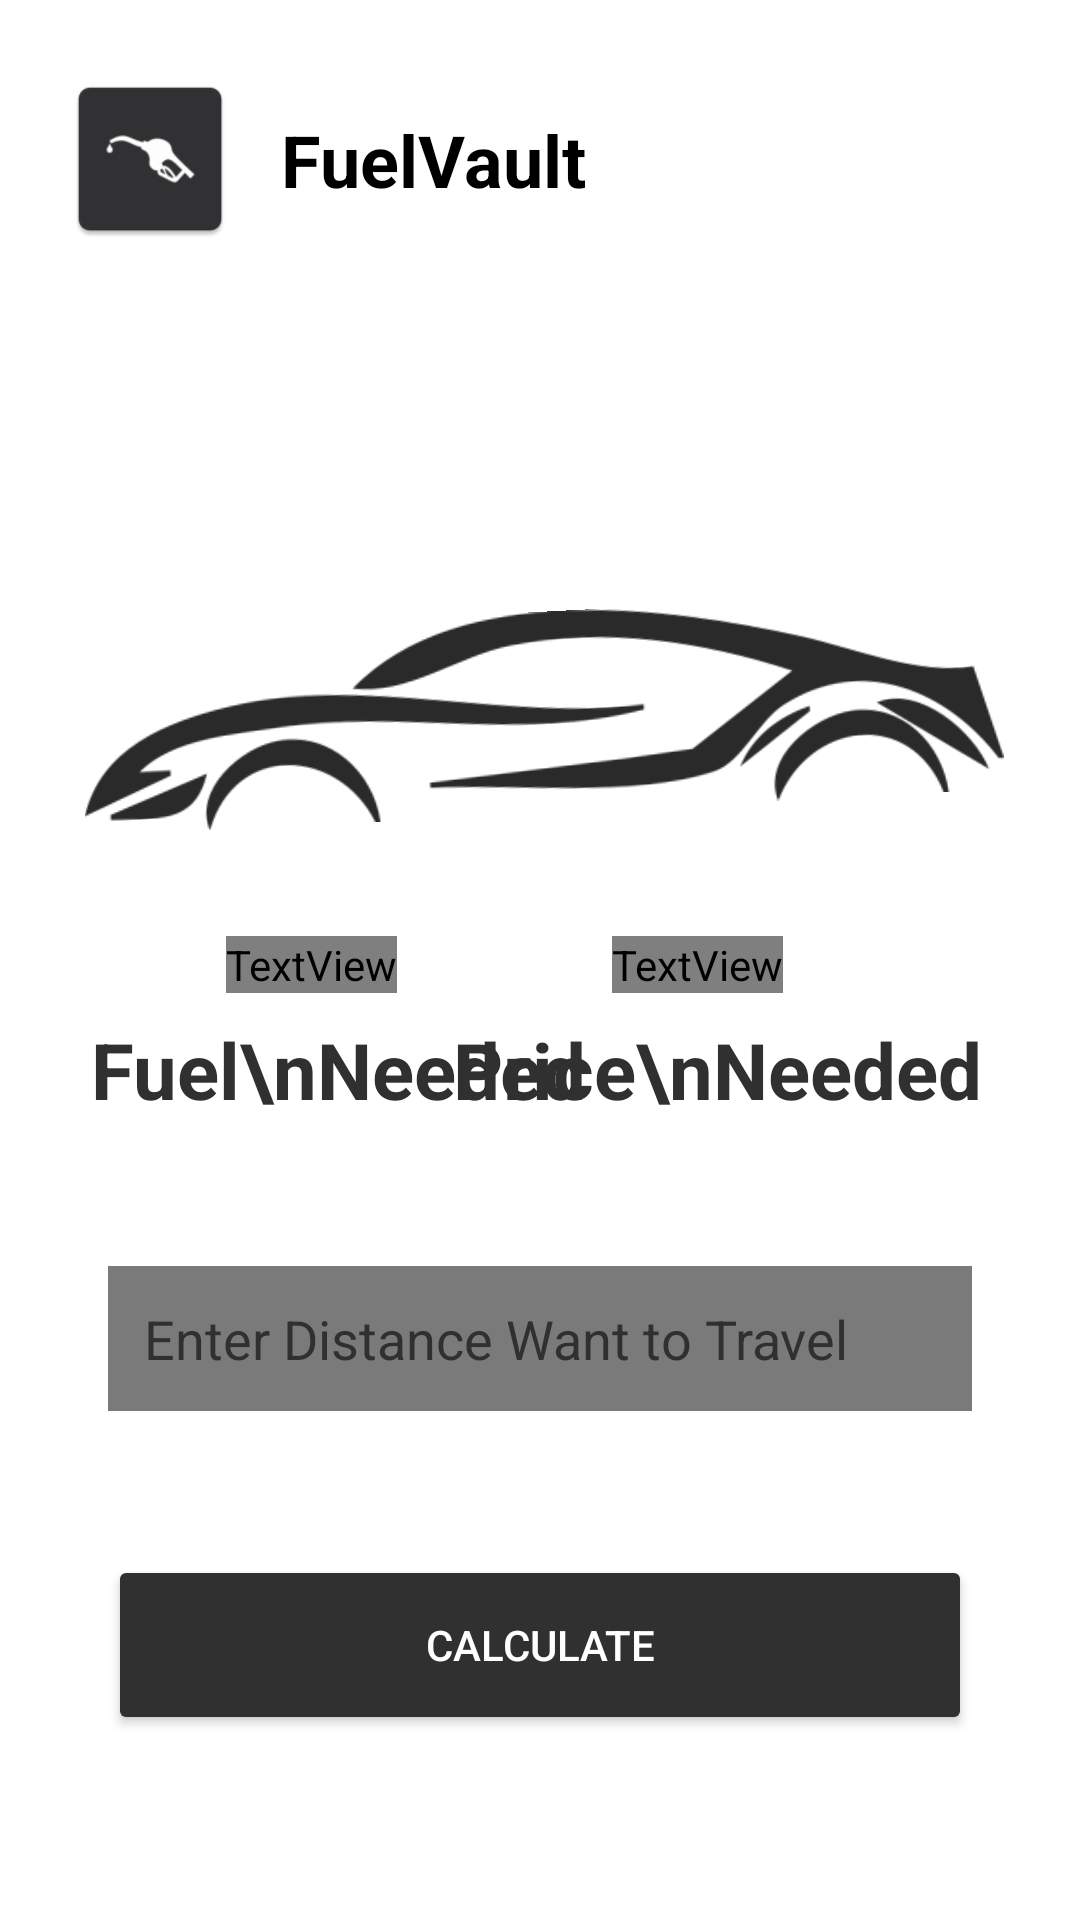

Produce the Android XML layout that renders to this screen, including the resource entries it uses.
<!-- AndroidManifest.xml: application theme Theme.Fuelvault -->
<!-- res/layout/fragment_distance_calculator.xml -->
<?xml version="1.0" encoding="utf-8"?>
<androidx.constraintlayout.widget.ConstraintLayout xmlns:android="http://schemas.android.com/apk/res/android"
    xmlns:app="http://schemas.android.com/apk/res-auto"
    xmlns:tools="http://schemas.android.com/tools"
    android:layout_width="match_parent"
    android:layout_height="match_parent"
    android:background="@color/white">

    <TextView
        android:id="@+id/subtitle2"
        android:layout_width="wrap_content"
        android:layout_height="wrap_content"
        android:layout_marginTop="8dp"
        android:text="Fuel\nNeeded"
        android:textAlignment="center"

        android:textColor="@color/button"
        android:textSize="26dp"
        android:textStyle="bold"
        app:layout_constraintEnd_toEndOf="parent"
        app:layout_constraintHorizontal_bias="0.154"
        app:layout_constraintStart_toStartOf="parent"
        app:layout_constraintTop_toBottomOf="@id/mileage" />

    <TextView
        android:id="@+id/price"
        android:layout_width="wrap_content"
        android:layout_height="wrap_content"
        android:layout_marginTop="312dp"
        android:fontFamily="@font/poppins"
        android:text="₹0.0"
        android:textColor="@color/black"
        android:textSize="28sp"
        android:textStyle="bold"
        app:layout_constraintEnd_toEndOf="@+id/subtitle"
        app:layout_constraintHorizontal_bias="0.444"
        app:layout_constraintStart_toStartOf="@+id/subtitle"
        app:layout_constraintTop_toTopOf="parent" />

    <TextView
        android:id="@+id/title"
        android:layout_width="wrap_content"
        android:layout_height="wrap_content"
        android:text="FuelVault"
        android:textColor="@color/black"
        android:textSize="24sp"
        android:textStyle="bold"
        app:layout_constraintBottom_toBottomOf="@+id/imageView"
        app:layout_constraintEnd_toEndOf="parent"
        app:layout_constraintHorizontal_bias="0.076"
        app:layout_constraintStart_toEndOf="@+id/imageView"
        app:layout_constraintTop_toTopOf="@+id/imageView" />

    

    

    

    


    <TextView
        android:id="@+id/subtitle"
        android:layout_width="wrap_content"
        android:layout_height="wrap_content"
        android:layout_marginTop="8dp"
        android:text="Price\nNeeded"
        android:textAlignment="center"
        android:textColor="@color/button"
        android:textSize="26dp"
        android:textStyle="bold"
        app:layout_constraintEnd_toEndOf="parent"
        app:layout_constraintHorizontal_bias="0.822"
        app:layout_constraintStart_toStartOf="parent"
        app:layout_constraintTop_toBottomOf="@id/mileage" />

    <TextView
        android:id="@+id/mileage"
        android:layout_width="wrap_content"
        android:layout_height="wrap_content"
        android:layout_marginTop="312dp"
        android:fontFamily="@font/poppins"
        android:text="0.0 L"
        android:textColor="@color/black"
        android:textSize="28sp"
        android:textStyle="bold"
        app:layout_constraintEnd_toEndOf="@+id/subtitle2"
        app:layout_constraintHorizontal_bias="0.419"
        app:layout_constraintStart_toStartOf="@+id/subtitle2"
        app:layout_constraintTop_toTopOf="parent" />

    <EditText
        android:id="@+id/distance_input"
        android:layout_width="0dp"
        android:layout_height="wrap_content"
        android:layout_marginTop="48dp"
        android:background="@color/distance"
        android:hint="Enter Distance Want to Travel"
        android:padding="12dp"
        android:textColorHint="@color/button"
        app:layout_constraintEnd_toEndOf="parent"
        app:layout_constraintStart_toStartOf="parent"
        app:layout_constraintTop_toBottomOf="@id/subtitle"
        app:layout_constraintWidth_percent="0.8" />

    <Button
        android:id="@+id/calculate_button"
        android:layout_width="0dp"
        android:layout_height="60dp"
        android:layout_marginTop="48dp"
        android:backgroundTint="@color/button"
        android:padding="12dp"
        android:text="Calculate"
        android:textColor="@color/white"
        android:textColorHint="@color/white"
        app:layout_constraintBottom_toBottomOf="parent"
        app:layout_constraintEnd_toEndOf="parent"
        app:layout_constraintStart_toStartOf="parent"
        app:layout_constraintTop_toBottomOf="@+id/distance_input"
        app:layout_constraintVertical_bias="0.0"
        app:layout_constraintWidth_percent="0.8" />

    <ImageView
        android:id="@+id/imageView"
        android:layout_width="60dp"
        android:layout_height="66dp"
        android:layout_margin="20dp"
        android:layout_marginStart="16dp"
        app:layout_constraintStart_toStartOf="parent"
        app:layout_constraintTop_toTopOf="parent"
        app:srcCompat="@mipmap/ic_launcher" />

    <ImageView
        android:id="@+id/imageView2"
        android:layout_width="307dp"
        android:layout_height="75dp"
        android:layout_marginTop="180dp"
        android:layout_marginBottom="10dp"
        android:rotation="3"
        android:rotationY="180"
        app:layout_constraintBottom_toTopOf="@+id/mileage"
        app:layout_constraintEnd_toEndOf="parent"
        app:layout_constraintStart_toStartOf="parent"
        app:layout_constraintTop_toTopOf="parent"
        app:layout_constraintVertical_bias="0.423"
        app:srcCompat="@drawable/car_image" />
    />

</androidx.constraintlayout.widget.ConstraintLayout>
<!-- resources referenced by this layout -->
<resources>
  <color name="black">#000000</color>
  <color name="button">#313030</color>
  <color name="distance">#7A7A7A</color>
  <color name="white">#FFFFFF</color>
  <!-- drawable car_image: png bitmap (drawable, 14940 bytes) -->
  <!-- mipmap ic_launcher: webp bitmap (mipmap-hdpi, 880 bytes) -->
  <style name="Theme.Fuelvault" parent="Base.Theme.Fuelvault" />
  <style name="Base.Theme.Fuelvault" parent="Theme.Material3.DayNight.NoActionBar">
          
          
      </style>
</resources>
